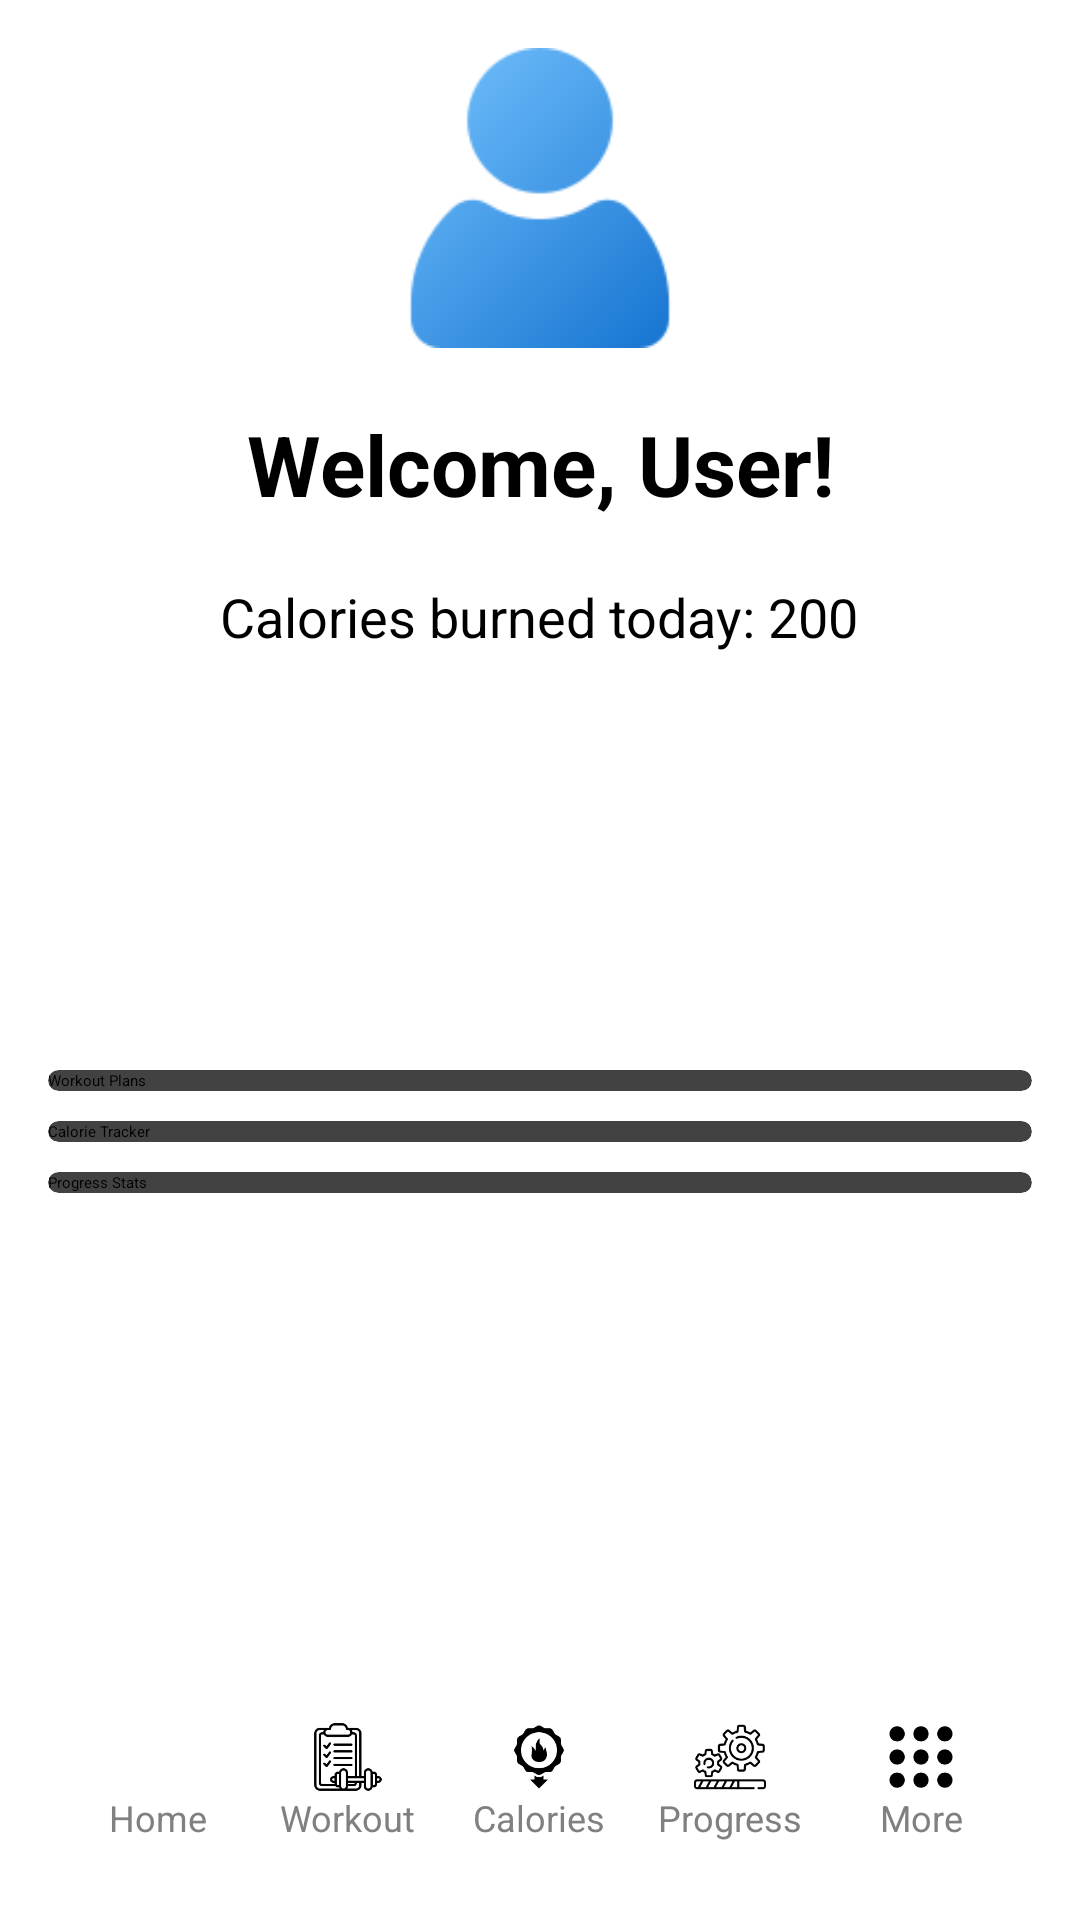

This screen was rendered from an Android layout file. Write that file and the resources it references.
<!-- AndroidManifest.xml: application theme Theme.FitGo -->
<!-- res/layout/activity_user_dashboard.xml -->
<LinearLayout xmlns:android="http://schemas.android.com/apk/res/android"
    xmlns:tools="http://schemas.android.com/tools"
    xmlns:app="http://schemas.android.com/apk/res-auto"
    android:layout_width="match_parent"
    android:layout_height="match_parent"
    android:orientation="vertical"
    android:padding="16dp"
    android:background="@drawable/dashboard_background">

    
    <ImageView
        android:id="@+id/profile_image"
        android:layout_width="100dp"
        android:layout_height="100dp"
        android:layout_gravity="center"
        android:layout_marginBottom="20dp"
        android:contentDescription="Profile Picture"
        android:src="@drawable/ic_userprofile" />

    
    <TextView
        android:id="@+id/welcome_text"
        android:layout_width="match_parent"
        android:layout_height="wrap_content"
        android:text="Welcome, User!"
        android:textSize="28sp"
        android:textColor="@android:color/black"
        android:textStyle="bold"
        android:gravity="center"
        android:layout_marginBottom="20dp" />

    
    <TextView
        android:id="@+id/fitness_summary"
        android:layout_width="wrap_content"
        android:layout_height="wrap_content"
        android:text="Calories burned today: 200"
        android:textSize="18sp"
        android:gravity="center"
        android:layout_gravity="center"
        android:layout_marginBottom="20dp" />

    
    <LinearLayout
        android:layout_width="match_parent"
        android:layout_height="0dp"
        android:layout_weight="1"
        android:orientation="vertical"
        android:gravity="center">

        
        <androidx.cardview.widget.CardView
            android:layout_width="match_parent"
            android:layout_height="wrap_content"
            android:layout_marginBottom="10dp"
            app:cardElevation="4dp"
            app:cardCornerRadius="8dp">
            <Button
                android:id="@+id/workout_plans_btn"
                android:layout_width="match_parent"
                android:layout_height="wrap_content"
                android:text="Workout Plans" />
        </androidx.cardview.widget.CardView>

        
        <androidx.cardview.widget.CardView
            android:layout_width="match_parent"
            android:layout_height="wrap_content"
            android:layout_marginBottom="10dp"
            app:cardElevation="4dp"
            app:cardCornerRadius="8dp">
            <Button
                android:id="@+id/calorie_tracker_btn"
                android:layout_width="match_parent"
                android:layout_height="wrap_content"
                android:text="Calorie Tracker" />
        </androidx.cardview.widget.CardView>

        
        <androidx.cardview.widget.CardView
            android:layout_width="match_parent"
            android:layout_height="wrap_content"
            android:layout_marginBottom="10dp"
            app:cardElevation="4dp"
            app:cardCornerRadius="8dp">
            <Button
                android:id="@+id/progress_btn"
                android:layout_width="match_parent"
                android:layout_height="wrap_content"
                android:text="Progress Stats" />
        </androidx.cardview.widget.CardView>

        
        <Button
            android:id="@+id/logout_button"
            android:layout_width="match_parent"
            android:layout_height="wrap_content"
            android:text="Logout"
            android:backgroundTint="@android:color/holo_red_dark"
            android:textColor="@android:color/white"
            android:padding="10dp"
            android:layout_marginTop="10dp"/>
    </LinearLayout>

    
    <LinearLayout
        android:id="@+id/bottom_nav"
        android:layout_width="match_parent"
        android:layout_height="60dp"
        android:orientation="horizontal"
        android:gravity="center"
        android:background="@color/white"
        android:padding="5dp">

        
        <LinearLayout
            android:id="@+id/nav_home"
            android:layout_width="0dp"
            android:layout_height="match_parent"
            android:layout_weight="1"
            android:orientation="vertical"
            android:gravity="center"
            android:clickable="true"
            android:focusable="true">
            <ImageView
                android:layout_width="24dp"
                android:layout_height="24dp"
                android:src="@drawable/ic_home"
                android:id="@+id/icon_home"
                app:tint="@color/gray"
               />
            <TextView
                android:layout_width="wrap_content"
                android:layout_height="wrap_content"
                android:text="Home"
                android:textSize="12sp"
                android:id="@+id/text_home"
                android:textColor="@color/gray"/>
        </LinearLayout>

        
        <LinearLayout
            android:id="@+id/nav_workout"
            android:layout_width="0dp"
            android:layout_height="match_parent"
            android:layout_weight="1"
            android:orientation="vertical"
            android:gravity="center"
            android:clickable="true"
            android:focusable="true">
            <ImageView
                android:id="@+id/icon_workout"
                android:layout_width="24dp"
                android:layout_height="24dp"
                android:src="@drawable/ic_workout"
                app:tint="@color/gray"/>
            <TextView
                android:id="@+id/text_workout"
                android:layout_width="wrap_content"
                android:layout_height="wrap_content"
                android:text="Workout"
                android:textSize="12sp"
                android:textColor="@color/gray"/>
        </LinearLayout>

        
        <LinearLayout
            android:id="@+id/nav_calories"
            android:layout_width="0dp"
            android:layout_height="match_parent"
            android:layout_weight="1"
            android:orientation="vertical"
            android:gravity="center"
            android:clickable="true"
            android:focusable="true">
            <ImageView
                android:id="@+id/icon_calories"
                android:layout_width="24dp"
                android:layout_height="24dp"
                android:src="@drawable/ic_calories"
                app:tint="@color/gray"/>
            <TextView
                android:id="@+id/text_calories"
                android:layout_width="wrap_content"
                android:layout_height="wrap_content"
                android:text="Calories"
                android:textColor="@color/gray"
                android:textSize="12sp"  />
        </LinearLayout>

        
        <LinearLayout
            android:id="@+id/nav_progress"
            android:layout_width="0dp"
            android:layout_height="match_parent"
            android:layout_weight="1"
            android:orientation="vertical"
            android:gravity="center"
            android:clickable="true"
            android:focusable="true">
            <ImageView
                android:id="@+id/icon_progress"
                android:layout_width="24dp"
                android:layout_height="24dp"
                android:src="@drawable/ic_progress"
                app:tint="@color/gray"/>
            <TextView
                android:id="@+id/text_progress"
                android:layout_width="wrap_content"
                android:layout_height="wrap_content"
                android:text="Progress"
                android:textColor="@color/gray"
                android:textSize="12sp"  />
        </LinearLayout>

        
        <LinearLayout
            android:id="@+id/nav_more"
            android:layout_width="0dp"
            android:layout_height="match_parent"
            android:layout_weight="1"
            android:orientation="vertical"
            android:gravity="center"
            android:clickable="true"
            android:focusable="true">
            <ImageView
                android:id="@+id/icon_more"
                android:layout_width="24dp"
                android:layout_height="24dp"
                android:src="@drawable/ic_more"
                app:tint="@color/gray"/>
            <TextView
                android:id="@+id/text_more"
                android:layout_width="wrap_content"
                android:layout_height="wrap_content"
                android:text="More"
                android:textColor="@color/gray"
                android:textSize="12sp" />
        </LinearLayout>

    </LinearLayout>


</LinearLayout>
<!-- resources referenced by this layout -->
<resources>
  <color name="gray">#808080</color>
  <color name="white">#FFFFFFFF</color>
  <!-- drawable ic_calories: png bitmap (drawable, 2668 bytes) -->
  <!-- drawable ic_more: png bitmap (drawable, 3010 bytes) -->
  <!-- drawable ic_progress: png bitmap (drawable, 5550 bytes) -->
  <!-- drawable ic_userprofile: png bitmap (drawable, 3036 bytes) -->
  <!-- drawable ic_workout: png bitmap (drawable, 2951 bytes) -->
</resources>
